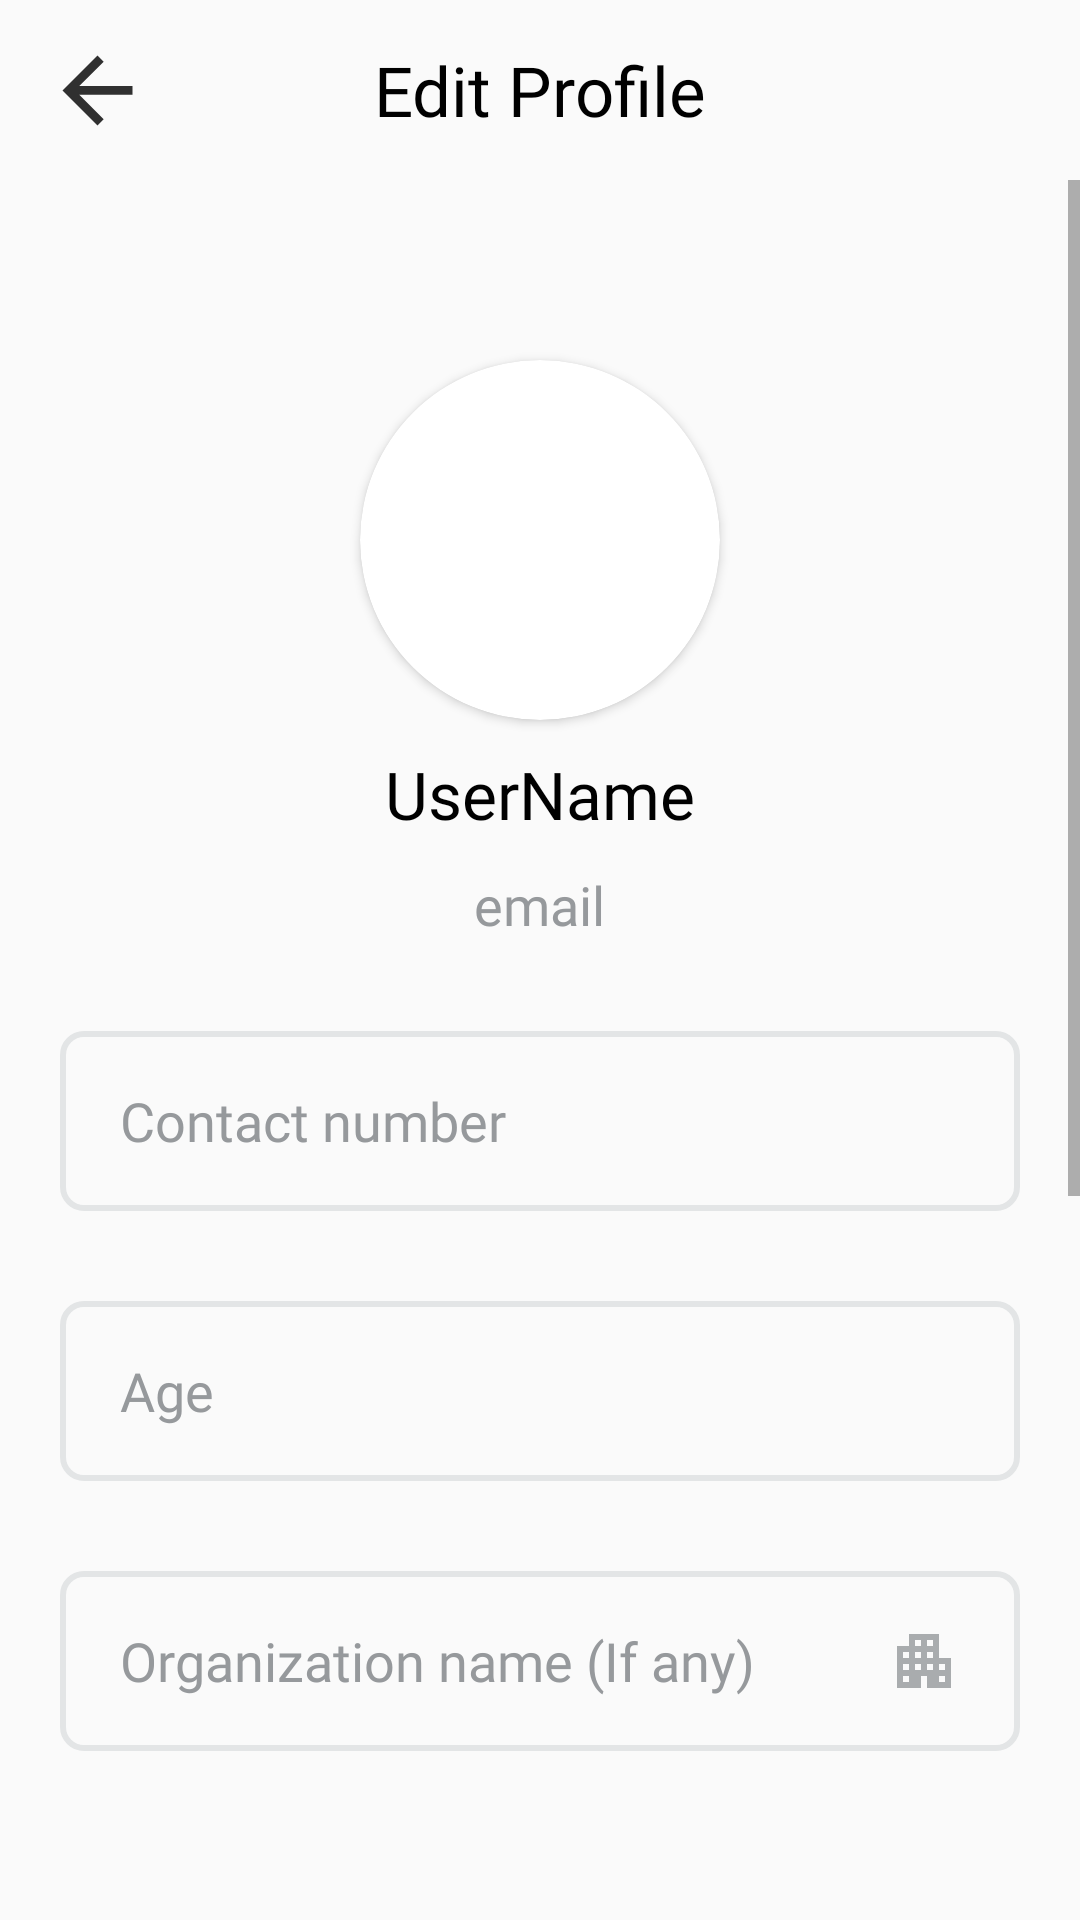

The Android layout XML behind this screen, and the referenced resources:
<!-- AndroidManifest.xml: activity theme MainActivityTheme -->
<!-- res/layout/activity_edit_profile.xml -->
<?xml version="1.0" encoding="utf-8"?>
<androidx.constraintlayout.widget.ConstraintLayout xmlns:android="http://schemas.android.com/apk/res/android"
    xmlns:app="http://schemas.android.com/apk/res-auto"
    xmlns:tools="http://schemas.android.com/tools"
    android:layout_width="match_parent"
    android:layout_height="match_parent"
    tools:context=".activities.EditProfileActivity">


    <androidx.constraintlayout.widget.ConstraintLayout
        android:id="@+id/constraintLayout"
        android:layout_width="match_parent"
        android:layout_height="60dp"
        app:layout_constraintEnd_toEndOf="parent"
        app:layout_constraintStart_toStartOf="parent"
        app:layout_constraintTop_toTopOf="parent">

        <ImageButton
            android:id="@+id/backButton"
            android:layout_width="45dp"
            android:layout_height="45dp"
            android:layout_marginStart="10dp"
            android:background="@null"
            android:padding="10dp"
            android:rotation="180"
            android:src="@drawable/back_arrow"
            app:layout_constraintBottom_toBottomOf="parent"
            app:layout_constraintStart_toStartOf="parent"
            app:layout_constraintTop_toTopOf="parent" />

        <TextView
            android:id="@+id/title"
            style="@style/title_text"
            android:layout_width="wrap_content"
            android:layout_height="wrap_content"
            android:text="Edit Profile"
            app:layout_constraintBottom_toBottomOf="parent"
            app:layout_constraintEnd_toEndOf="parent"
            app:layout_constraintStart_toStartOf="parent"
            app:layout_constraintTop_toTopOf="parent" />
    </androidx.constraintlayout.widget.ConstraintLayout>


    <ScrollView
        android:layout_width="match_parent"
        android:layout_height="0dp"
        app:layout_constraintBottom_toBottomOf="parent"
        app:layout_constraintTop_toBottomOf="@+id/constraintLayout">

        <LinearLayout
            android:layout_width="match_parent"
            android:layout_height="wrap_content"
            android:layout_marginTop="10dp"
            android:orientation="vertical"
            app:layout_constraintBottom_toBottomOf="parent"
            app:layout_constraintTop_toBottomOf="@+id/constraintLayout">

            <View
                android:layout_width="match_parent"
                android:layout_height="50dp"/>
            <androidx.cardview.widget.CardView
                android:layout_width="120dp"
                android:layout_height="120dp"
                android:layout_gravity="center"
                app:cardCornerRadius="75dp">

                <androidx.constraintlayout.widget.ConstraintLayout
                    android:layout_width="match_parent"
                    android:layout_height="match_parent">

                    <ImageView
                        android:id="@+id/profile_image"
                        android:layout_width="match_parent"
                        android:layout_height="match_parent"
                        android:scaleType="centerCrop"
                        android:visibility="gone"
                        android:src="@drawable/dummy_image"
                        app:layout_constraintBottom_toBottomOf="parent"
                        app:layout_constraintEnd_toEndOf="parent"
                        app:layout_constraintStart_toStartOf="parent"
                        app:layout_constraintTop_toTopOf="parent" />

                    <ProgressBar
                        android:id="@+id/progress_bar"
                        android:visibility="visible"
                        android:layout_width="wrap_content"
                        android:layout_height="wrap_content"
                        android:indeterminateTint="@color/main_color"
                        app:layout_constraintBottom_toBottomOf="parent"
                        app:layout_constraintEnd_toEndOf="parent"
                        app:layout_constraintStart_toStartOf="parent"
                        app:layout_constraintTop_toTopOf="parent" />

                </androidx.constraintlayout.widget.ConstraintLayout>

            </androidx.cardview.widget.CardView>

            <TextView
                android:id="@+id/user_name"
                android:layout_width="wrap_content"
                android:layout_height="wrap_content"
                android:text="UserName"
                style="@style/title_text"
                android:textSize="22sp"
                android:layout_marginTop="10dp"
                android:layout_gravity="center"/>

            <TextView
                android:id="@+id/user_email"
                android:layout_width="wrap_content"
                android:layout_height="wrap_content"
                android:text="email"
                style="@style/reg_light_text"
                android:textSize="18sp"
                android:layout_marginTop="10dp"
                android:layout_gravity="center"/>

            <EditText
                android:id="@+id/edt_contact"
                android:layout_width="match_parent"
                android:layout_height="60dp"
                android:background="@drawable/login_button"
                android:layout_marginStart="20dp"
                android:layout_marginEnd="20dp"
                android:layout_marginTop="30dp"
                android:inputType="phone"
                android:paddingStart="20dp"
                android:fontFamily="@font/regular"
                android:hint="@string/contact_number"
                android:textColorHint="@color/text_grey_color"/>

            <EditText
                android:id="@+id/edt_age"
                android:layout_width="match_parent"
                android:layout_height="60dp"
                android:background="@drawable/login_button"
                android:layout_marginStart="20dp"
                android:layout_marginEnd="20dp"
                android:inputType="numberSigned"
                android:layout_marginTop="30dp"
                android:paddingStart="20dp"
                android:fontFamily="@font/regular"
                android:hint="@string/age"
                android:textColorHint="@color/text_grey_color"/>


            <EditText
                android:id="@+id/edt_org"
                android:layout_width="match_parent"
                android:layout_height="60dp"
                android:background="@drawable/login_button"
                android:layout_marginStart="20dp"
                android:layout_marginEnd="20dp"
                android:layout_marginTop="30dp"
                android:paddingStart="20dp"
                android:paddingEnd="20dp"
                android:drawableTint="@color/text_grey_color"
                android:drawableEnd="@drawable/org_icon"
                android:fontFamily="@font/regular"
                android:hint="@string/organization_name_if_any"
                android:textColorHint="@color/text_grey_color"/>


            <androidx.appcompat.widget.AppCompatButton
                android:id="@+id/save_button"
                android:layout_width="300dp"
                android:layout_height="60dp"
                android:background="@drawable/save_button"
                android:text="Save profile"
                android:layout_gravity="center"
                android:textAllCaps="false"
                android:textColor="@color/white"
                android:layout_marginTop="90dp"
                android:layout_marginBottom="20dp"
                android:textSize="20sp"
                />
            <View
                android:layout_width="match_parent"
                android:layout_height="300dp"/>
        </LinearLayout>

    </ScrollView>
    <ProgressBar
        android:id="@+id/main_loading_bar"
        android:layout_width="wrap_content"
        android:layout_height="wrap_content"
        android:visibility="gone"
        android:indeterminateTint="@color/main_color"
        app:layout_constraintBottom_toBottomOf="parent"
        app:layout_constraintEnd_toEndOf="parent"
        app:layout_constraintStart_toStartOf="parent"
        app:layout_constraintTop_toBottomOf="@+id/constraintLayout" />



</androidx.constraintlayout.widget.ConstraintLayout>
<!-- resources referenced by this layout -->
<resources>
  <color name="main_color">#63d782</color>
  <color name="text_grey_color">#96999C</color>
  <color name="white">#FFFFFFFF</color>
  <!-- drawable back_arrow (drawable) -->
  <vector android:alpha="0.81" android:autoMirrored="true"
      android:height="35dp" android:tint="#000000"
      android:viewportHeight="24" android:viewportWidth="24"
      android:width="35dp" xmlns:android="http://schemas.android.com/apk/res/android">
      <path android:fillColor="@android:color/white" android:pathData="M12,4l-1.41,1.41L16.17,11H4v2h12.17l-5.58,5.59L12,20l8,-8z"/>
  </vector>
  <!-- drawable dummy_image: png bitmap (drawable, 1785 bytes) -->
  <!-- drawable login_button (drawable) -->
  <?xml version="1.0" encoding="utf-8"?>
  <shape android:shape="rectangle" xmlns:android="http://schemas.android.com/apk/res/android">
  <corners android:radius="7dp"/>
      <stroke android:width="2dp" android:color="#E3E5E6"/>
  
  </shape>
  <!-- drawable org_icon (drawable) -->
  <vector android:alpha="0.81" android:height="24dp"
      android:tint="#000000" android:viewportHeight="24"
      android:viewportWidth="24" android:width="24dp" xmlns:android="http://schemas.android.com/apk/res/android">
      <path android:fillColor="@android:color/white" android:pathData="M17,11V3H7v4H3v14h8v-4h2v4h8V11H17zM7,19H5v-2h2V19zM7,15H5v-2h2V15zM7,11H5V9h2V11zM11,15H9v-2h2V15zM11,11H9V9h2V11zM11,7H9V5h2V7zM15,15h-2v-2h2V15zM15,11h-2V9h2V11zM15,7h-2V5h2V7zM19,19h-2v-2h2V19zM19,15h-2v-2h2V15z"/>
  </vector>
  <!-- drawable save_button (drawable) -->
  <?xml version="1.0" encoding="utf-8"?>
  <shape android:shape="rectangle" xmlns:android="http://schemas.android.com/apk/res/android">
  
      <corners android:radius="10dp"
          />
      <solid android:color="@color/main_color"/>
  </shape>
  <string name="age">Age</string>
  <string name="contact_number">Contact number</string>
  <string name="organization_name_if_any">Organization name (If any)</string>
  <style name="reg_light_text">
          <item name="android:textStyle">normal</item>
          <item name="android:fontFamily">@font/regular</item>
          <item name="android:textColor">#96999C</item>
      </style>
  <style name="title_text">
          <item name="android:fontFamily">@font/semibold</item>
          <item name="android:textColor">#000000</item>
          <item name="android:textSize">23sp</item>
      </style>
  <style name="MainActivityTheme" parent="Theme.AppCompat.Light.NoActionBar">
          <item name="colorPrimary">@color/main_color</item>
  
          <item name="android:statusBarColor">@color/ofwhite</item>
          <item name="android:windowLightStatusBar">false</item>
      </style>
  <color name="ofwhite">#FAFAFA</color>
</resources>
